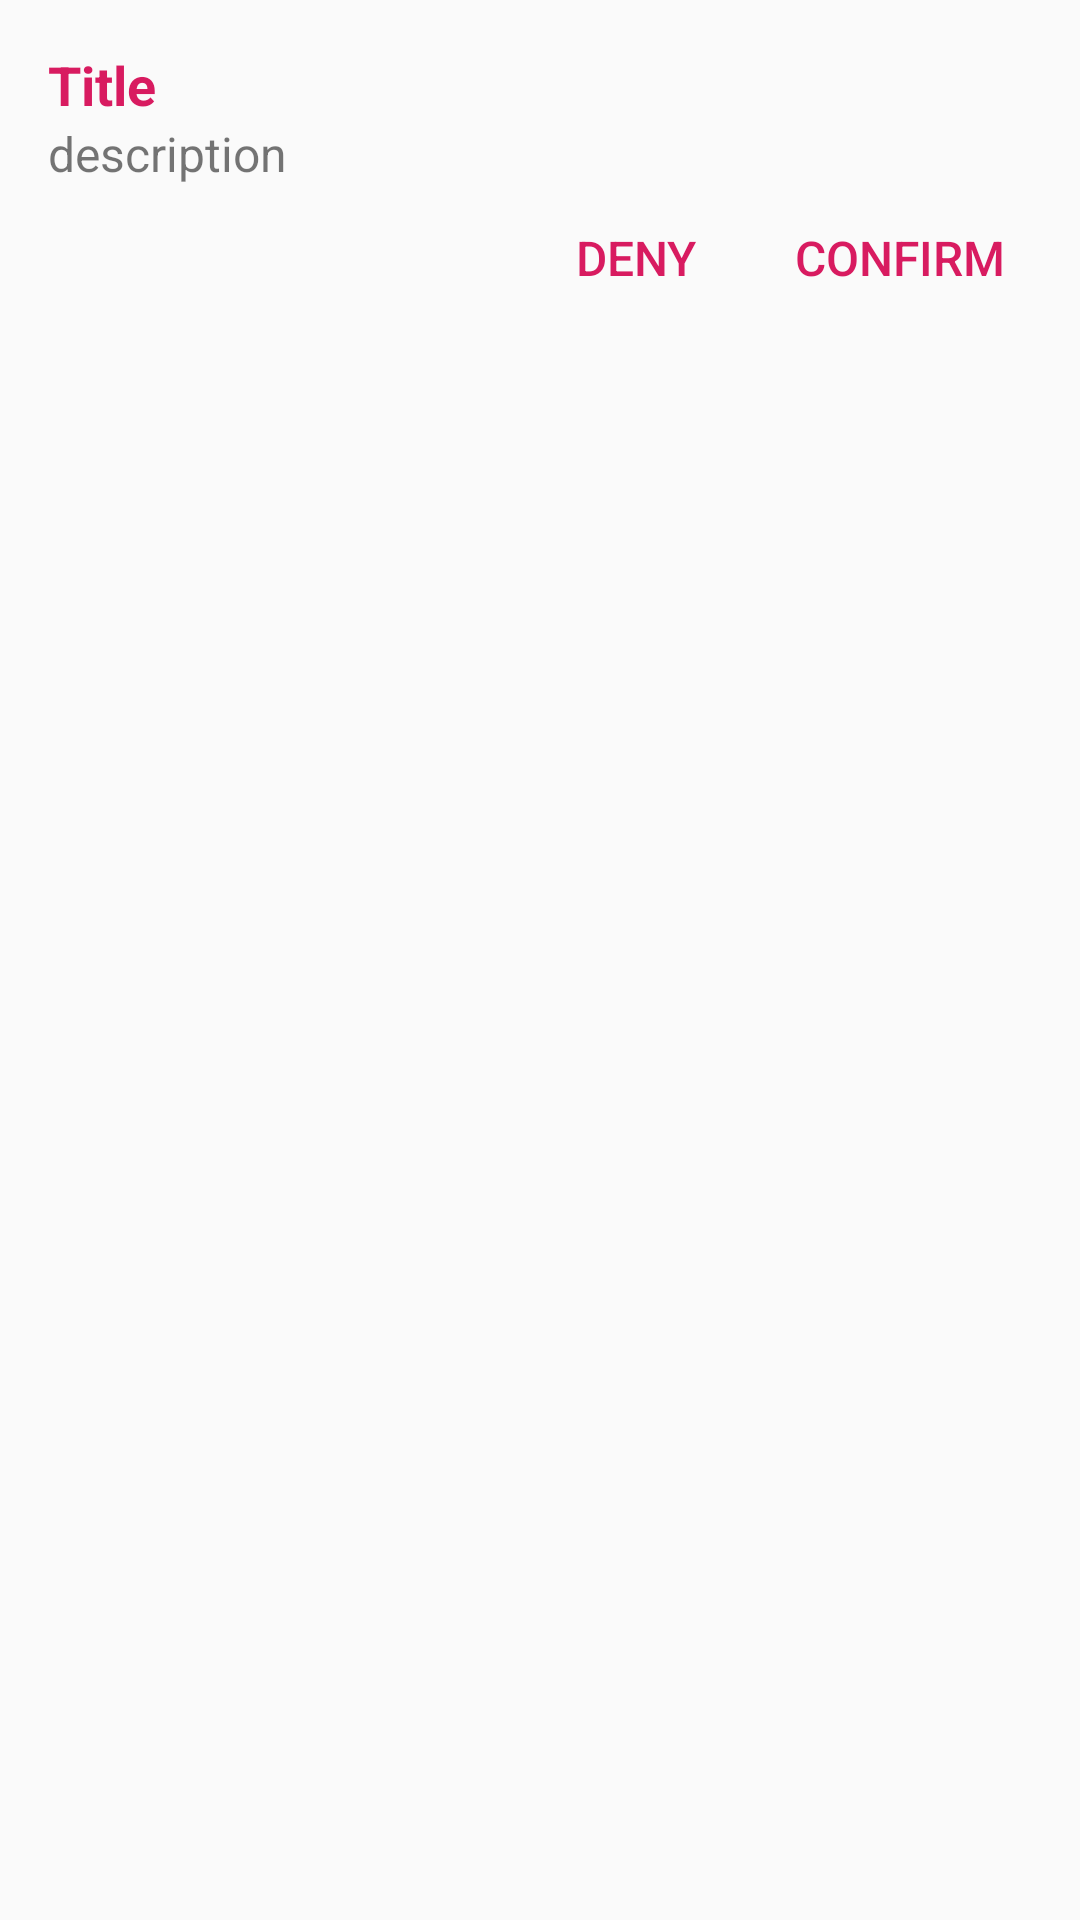

This screen was rendered from an Android layout file. Write that file and the resources it references.
<!-- AndroidManifest.xml: application theme AppTheme -->
<!-- res/layout/alert_dialog_layout.xml -->
<?xml version="1.0" encoding="utf-8"?>

<layout xmlns:android="http://schemas.android.com/apk/res/android">
    <LinearLayout
        android:orientation="vertical" android:layout_width="match_parent"
        android:padding="16dp"
        android:layout_height="wrap_content">

        <TextView
            android:id="@+id/alert_dialog_title"
            android:textSize="18sp"
            android:textStyle="bold"
            android:textColor="@color/colorAccent"
            android:text="Title"
            android:layout_width="match_parent"
            android:layout_height="wrap_content"/>
        <TextView
            android:id="@+id/alert_dialog_msg"
            android:layout_width="match_parent"
            android:layout_height="wrap_content"
            android:textSize="@dimen/preference_text_size_large"
            android:text="description"/>
        <RelativeLayout
            android:layout_width="match_parent"
            android:layout_height="match_parent"
            android:layout_marginTop="8dp">
            <androidx.appcompat.widget.AppCompatButton
                android:id="@+id/alert_dialog_neg_btn"
                android:textColor="@color/colorAccent"
                android:text="DENY"
                android:background="@android:color/transparent"
                android:layout_width="wrap_content"
                android:layout_height="32dp"
                android:layout_toStartOf="@+id/alert_dialog_pos_btn"/>
            <androidx.appcompat.widget.AppCompatButton
                android:id="@+id/alert_dialog_pos_btn"
                android:layout_width="wrap_content"
                android:layout_height="32dp"
                android:textColor="@color/colorAccent"
                android:text="CONFIRM"
                android:layout_alignParentEnd="true"
                android:background="@android:color/transparent"/>
        </RelativeLayout>
    </LinearLayout>
</layout>
<!-- resources referenced by this layout -->
<resources>
  <color name="colorAccent">#D81B60</color>
  <dimen name="preference_text_size_large">16sp</dimen>
  <style name="AppTheme" parent="Theme.MaterialComponents.DayNight.Bridge">
          
          <item name="colorPrimary">@color/colorPrimary</item>
          <item name="colorPrimaryDark">@color/colorPrimaryDark</item>
          <item name="colorAccent">@color/colorAccent</item>
  
          <item name="android:textSize">16sp</item>
          <item name="android:textColorPrimary">@android:color/black</item>
          <item name="android:textColorSecondary">@color/colorAccent</item>
          <item name="android:statusBarColor">@color/colorBlackHalfTransparent</item>
  
          
      </style>
  <color name="colorPrimary">#ffffff</color>
  <color name="colorPrimaryDark">#00574B</color>
  <color name="colorBlackHalfTransparent">#CC000000</color>
</resources>
